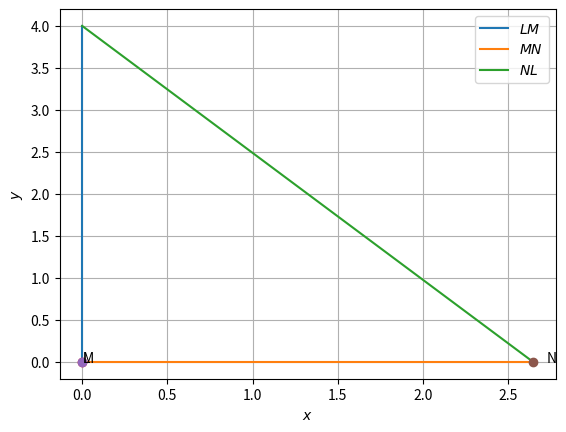

Source code (Python):
# -*- coding: utf-8 -*-
"""ASSIGNMENT1.ipynb

Automatically generated by Colaboratory.

Original file is located at
    https://colab.research.google.com/<link-removed>
"""

# -*- coding: utf-8 -*-
"""coeffs.ipynb
Automatically generated by Colaboratory.
Original file is located at
    https://colab.research.google.com/<link-removed>
"""

import numpy as np


def dir_vec(A,B):
  return B-A

def norm_vec(A,B):
  return np.matmul(omat, dir_vec(A,B))

#Generate line points
#def line_gen(A,B):
#  len =10
#  dim = A.shape[0]
#  x_AB = np.zeros((dim,len))
#  lam_1 = np.linspace(0,1,len)
#  for i in range(len):
#    temp1 = A + lam_1[i]*(B-A)
#    x_AB[:,i]= temp1.T
#  return x_AB

#Generate line intercepts
def line_icepts(n,c):
  e1 = np.array([1,0]) 
  e2 = np.array([0,1]) 
  A = c*e1/(n@e1)
  B = c*e2/(n@e2)
  return A,B

#Generate line points
def line_dir_pt(m,A,k1,k2):
  len =10
  dim = A.shape[0]
  x_AB = np.zeros((dim,len))
  lam_1 = np.linspace(k1,k2,len)
  for i in range(len):
    temp1 = A + lam_1[i]*m
    x_AB[:,i]= temp1.T
  return x_AB
#Generate line points

def line_norm_eq(n,c,k):
  len =10
  dim = n.shape[0]
  m = omat@n
  m = m/np.linalg.norm(m)
#  x_AB = np.zeros((dim,2*len))
  x_AB = np.zeros((dim,len))
  lam_1 = np.linspace(k[0],k[1],len)
#  print(lam_1)
#  lam_2 = np.linspace(0,k2,len)
  if c==0:
    for i in range(len):
      temp1 = lam_1[i]*m
      x_AB[:,i]= temp1.T
  else:
    A,B = line_icepts(n,c)
    for i in range(len):
      temp1 = A + lam_1[i]*m
      x_AB[:,i]= temp1.T
#    temp2 = B + lam_2[i]*m
#    x_AB[:,i+len]= temp2.T
  return x_AB

#def line_dir_pt(m,A, dim):
#  len = 10
#  dim = A.shape[0]
#  x_AB = np.zeros((dim,len))
#  lam_1 = np.linspace(0,10,len)
#  for i in range(len):
#    temp1 = A + lam_1[i]*m
#    x_AB[:,i]= temp1.T
#  return x_AB


#Generate line points
def line_gen(A,B):
  len =10
  x_AB = np.zeros((2,len))
  lam_1 = np.linspace(0,1,len)
  for i in range(len):
    temp1 = A + lam_1[i]*(B-A)
    x_AB[:,i]= temp1.T
  return x_AB

#Foot of the Altitude
def alt_foot(A,B,C):
  m = B-C
  n = np.matmul(omat,m) 
  N=np.vstack((m,n))
  p = np.zeros(2)
  p[0] = m@A 
  p[1] = n@B
  #Intersection
  P=np.linalg.inv(N.T)@p
  return P

#Intersection of two lines
def line_intersect(n1,c1,n2,c2):
  N=np.vstack((n1,n2))
  p = np.array([c1,c2]) 
  #Intersection
  P=np.linalg.inv(N)@p
#  P=np.linalg.inv(N.T)@p
  return P



# -*- coding: utf-8 -*-
"""ASSIGNMENT1.ipynb
Automatically generated by Colaboratory.
Original file is located at
https://colab.research.google.com/<link-removed>
"""

#Code by C.RAMYA TULASI
#May 8, 2021
#Drawing a Right Angled Triangle LMN

import numpy as np
import matplotlib.pyplot as plt



#Sides
LN = 5
MN = 3
LM = 4

#Calculating third side 
LN=((LM*LM)-(MN*MN))**(0.5)

#Triangle vertices
L = np.array([0,LM]) 
M = np.array([0,0]) 
N = np.array([LN,0]) 


#Generating all lines
x_LM = line_gen(L,M)
x_MN = line_gen(M,N)
x_NL = line_gen(N,L)

#Plotting all lines
plt.plot(x_LM[0,:],x_LM[1,:],label='$LM$')
plt.plot(x_MN[0,:],x_MN[1,:],label='$MN$')
plt.plot(x_NL[0,:],x_NL[1,:],label='$NL$')

plt.plot(L[0], M[1], 'o')
plt.text(L[0] * (1 + 0.1), M[1] * (1 - 0.1) , 'L')
plt.plot(M[0], M[1], 'o')
plt.text(M[0] * (1 - 0.2), M[1] * (1) , 'M')
plt.plot(N[0], N[1], 'o')
plt.text(N[0] * (1 + 0.03), N[1] * (1 - 0.1) , 'N')

plt.xlabel('$x$')
plt.ylabel('$y$')
plt.legend(loc='best')
plt.grid() # minor

